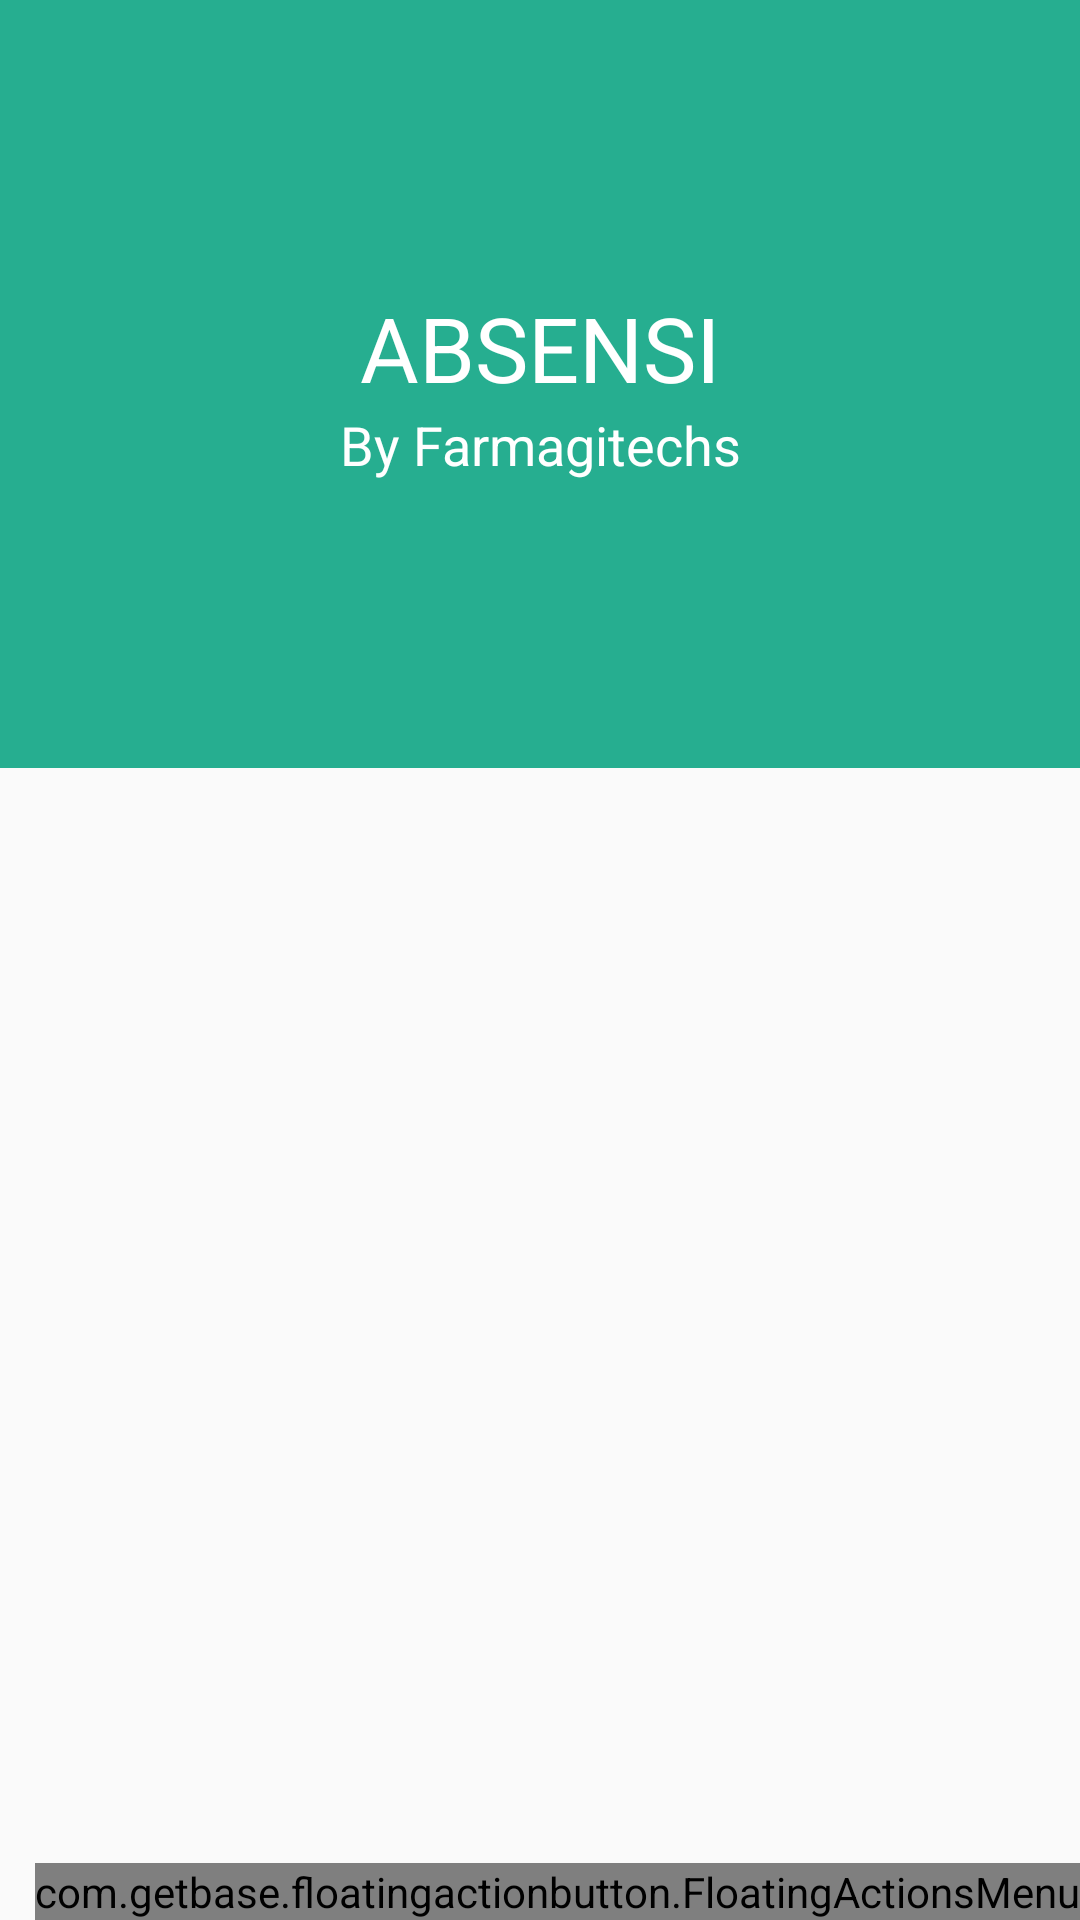

Here is an Android app screen rendered from its layout file. Give the layout XML and the strings, colors and styles it references.
<!-- AndroidManifest.xml: application theme AppTheme -->
<!-- res/layout/app_bar_main.xml -->
<?xml version="1.0" encoding="utf-8"?>
<android.support.design.widget.CoordinatorLayout xmlns:android="http://schemas.android.com/apk/res/android"
    xmlns:app="http://schemas.android.com/apk/res-auto"
    xmlns:fab="http://schemas.android.com/apk/res-auto"
    xmlns:tools="http://schemas.android.com/tools"
    android:layout_width="match_parent"
    android:layout_height="match_parent"
    android:fitsSystemWindows="true"
    tools:context=".activity.MainActivity"
    tools:ignore="MissingPrefix">

    <android.support.design.widget.AppBarLayout
        android:id="@+id/abl_abm_appbar"
        android:layout_width="match_parent"
        android:layout_height="256dp"
        android:fitsSystemWindows="true"
        android:theme="@style/ThemeOverlay.AppCompat.Dark.ActionBar">

        <android.support.design.widget.CollapsingToolbarLayout
            android:id="@+id/ctl_abm_collapsing_toolbar"
            android:layout_width="match_parent"
            android:layout_height="match_parent"
            android:fitsSystemWindows="true"
            app:contentScrim="?attr/colorPrimary"
            app:expandedTitleMarginEnd="64dp"
            app:expandedTitleMarginStart="48dp"
            app:expandedTitleTextAppearance="@android:color/transparent"
            app:layout_scrollFlags="scroll|exitUntilCollapsed">

            <RelativeLayout
                android:layout_width="wrap_content"
                android:layout_height="wrap_content">

                <ImageView
                    android:id="@+id/iv_abm_backdrop"
                    android:layout_width="match_parent"
                    android:layout_height="match_parent"
                    android:fitsSystemWindows="true"
                    android:scaleType="centerCrop"
                    app:layout_collapseMode="parallax" />

                <LinearLayout
                    android:layout_width="wrap_content"
                    android:layout_height="wrap_content"
                    android:layout_centerInParent="true"
                    android:gravity="center_horizontal"
                    android:orientation="vertical">

                    <TextView
                        android:id="@+id/tv_abm_judul"
                        fontPath="@string/lato_light"
                        android:layout_width="wrap_content"
                        android:layout_height="wrap_content"
                        android:text="ABSENSI"
                        android:textColor="@android:color/white"
                        android:textSize="30dp" />

                    <TextView
                        fontPath="@string/lato_reg"
                        android:layout_width="wrap_content"
                        android:layout_height="wrap_content"
                        android:gravity="center"
                        android:text="By Farmagitechs"
                        android:textColor="@android:color/white"
                        android:textSize="18dp" />

                </LinearLayout>

            </RelativeLayout>

            <android.support.v7.widget.Toolbar
                android:id="@+id/toolbar_main"
                android:layout_width="match_parent"
                android:layout_height="?attr/actionBarSize"
                app:layout_collapseMode="pin"
                app:popupTheme="@style/ThemeOverlay.AppCompat.Light" />

        </android.support.design.widget.CollapsingToolbarLayout>

    </android.support.design.widget.AppBarLayout>

    <include layout="@layout/content_main" />


    

    <com.getbase.floatingactionbutton.FloatingActionsMenu
        android:id="@+id/fab_abm_menu"
        android:layout_width="wrap_content"
        android:layout_height="wrap_content"
        android:layout_gravity="bottom|end"
        android:layout_margin="@dimen/fab_margin"
        fab:fab_addButtonColorNormal="@color/colorPrimary"
        fab:fab_addButtonColorPressed="@color/colorPrimaryDark"
        fab:fab_addButtonPlusIconColor="@android:color/white"
        fab:fab_labelStyle="@style/menu_labels_style">

        <com.getbase.floatingactionbutton.FloatingActionButton
            android:id="@+id/fab_abm_masuk"
            android:layout_width="wrap_content"
            android:layout_height="wrap_content"
            fab:fab_colorNormal="@color/white_fab"
            fab:fab_colorPressed="@color/white_pressed"
            fab:fab_icon="@drawable/ic_enter_black"
            fab:fab_size="mini" />

        <com.getbase.floatingactionbutton.FloatingActionButton
            android:id="@+id/fab_abm_kegiatan"
            android:layout_width="wrap_content"
            android:layout_height="wrap_content"
            fab:fab_colorNormal="@color/white_fab"
            fab:fab_colorPressed="@color/white_pressed"
            fab:fab_icon="@drawable/ic_menu_black"
            fab:fab_size="mini" />

        <com.getbase.floatingactionbutton.FloatingActionButton
            android:id="@+id/fab_abm_permintaan"
            android:layout_width="wrap_content"
            android:layout_height="wrap_content"
            fab:fab_colorNormal="@color/white_fab"
            fab:fab_colorPressed="@color/white_pressed"
            fab:fab_icon="@drawable/ic_list_black"
            fab:fab_size="mini" />

        <com.getbase.floatingactionbutton.FloatingActionButton
            android:id="@+id/fab_abm_pulang"
            android:layout_width="wrap_content"
            android:layout_height="wrap_content"
            fab:fab_colorNormal="@color/white_fab"
            fab:fab_colorPressed="@color/white_pressed"
            fab:fab_icon="@drawable/ic_out_black"
            fab:fab_size="mini" />

    </com.getbase.floatingactionbutton.FloatingActionsMenu>

</android.support.design.widget.CoordinatorLayout>
<!-- res/layout/content_main.xml (included above) -->
<?xml version="1.0" encoding="utf-8"?>
<RelativeLayout xmlns:android="http://schemas.android.com/apk/res/android"
    xmlns:app="http://schemas.android.com/apk/res-auto"
    xmlns:tools="http://schemas.android.com/tools"
    android:layout_width="match_parent"
    android:layout_height="match_parent"
    app:layout_behavior="@string/appbar_scrolling_view_behavior"
    tools:context=".activity.MainActivity"
    tools:ignore="MissingPrefix"
    tools:showIn="@layout/app_bar_main">

    <android.support.v7.widget.RecyclerView
        android:id="@+id/rv_cm"
        android:layout_width="match_parent"
        android:layout_height="wrap_content"
        android:clipToPadding="false"
        android:scrollbars="vertical" />

</RelativeLayout>
<!-- resources referenced by this layout -->
<resources>
  <color name="colorPrimary">#26ae90</color>
  <color name="colorPrimaryDark">#229c81</color>
  <color name="white_fab">#fafafa</color>
  <color name="white_pressed">#f1f1f1</color>
  <!-- drawable ic_enter_black: png bitmap (drawable-hdpi, 912 bytes) -->
  <!-- drawable ic_list_black: png bitmap (drawable-hdpi, 465 bytes) -->
  <!-- drawable ic_menu_black: png bitmap (drawable-hdpi, 274 bytes) -->
  <!-- drawable ic_menu_white: png bitmap (drawable-hdpi, 251 bytes) -->
  <!-- drawable ic_out_black: png bitmap (drawable-hdpi, 919 bytes) -->
  <string name="lato_light">Lato-Light.ttf</string>
  <string name="lato_reg">Lato-Regular.ttf</string>
  <style name="menu_labels_style">
          <item name="android:background">@drawable/fab_label_background</item>
          <item name="android:textColor">@color/white</item>
      </style>
  <style name="AppTheme" parent="Theme.AppCompat.Light.DarkActionBar">
          
          <item name="colorPrimary">@color/colorPrimary</item>
          <item name="colorPrimaryDark">@color/colorPrimaryDark</item>
          <item name="colorAccent">@color/colorAccent</item>
      </style>
  <color name="white">#ffffff</color>
  <color name="colorAccent">#26ae90</color>
</resources>
